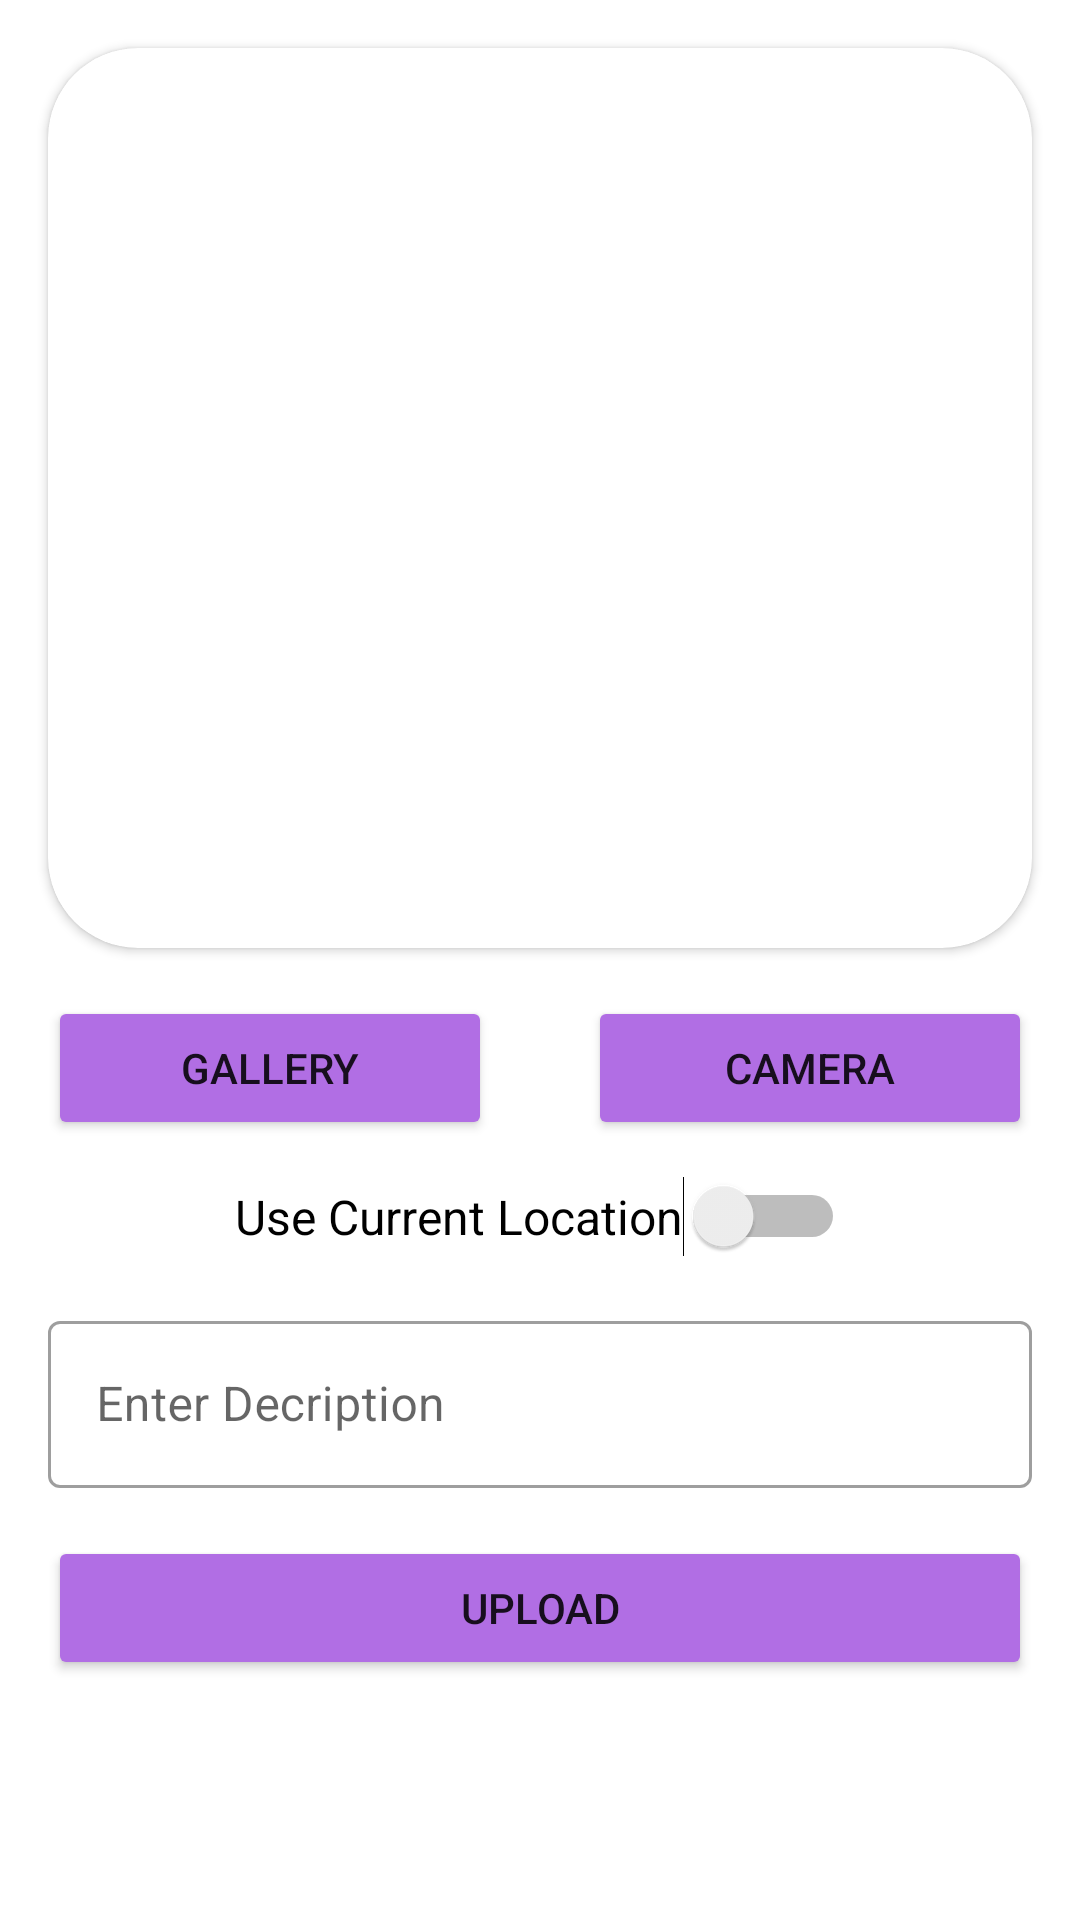

Reconstruct the res/layout file that produces this screen, plus the resources it refers to.
<!-- AndroidManifest.xml: application theme Theme.StoryApp -->
<!-- res/layout/activity_story.xml -->
<?xml version="1.0" encoding="utf-8"?>
<ScrollView xmlns:app="http://schemas.android.com/apk/res-auto"
    xmlns:android="http://schemas.android.com/apk/res/android"
    xmlns:tools="http://schemas.android.com/tools"
    android:layout_width="match_parent"
    android:layout_height="match_parent"
    android:fillViewport="true">

    <LinearLayout
        android:layout_width="match_parent"
        android:layout_height="wrap_content"
        android:orientation="vertical">

        <com.google.android.material.progressindicator.CircularProgressIndicator
            android:id="@+id/progressIndicator"
            android:layout_width="match_parent"
            android:layout_height="wrap_content"
            android:layout_gravity="center"
            android:indeterminate="true"
            android:visibility="gone"
            android:layout_marginTop="8dp"
            android:elevation="10dp" />

        <androidx.constraintlayout.widget.ConstraintLayout
            android:layout_width="match_parent"
            android:layout_height="wrap_content"
            tools:context=".view.story.StoryActivity">

            <androidx.cardview.widget.CardView
                android:id="@+id/cardviewImageView"
                android:layout_width="match_parent"
                android:layout_height="300dp"
                android:layout_margin="16dp"
                app:cardCornerRadius="30dp"
                app:layout_constraintEnd_toEndOf="parent"
                app:layout_constraintStart_toStartOf="parent"
                app:layout_constraintTop_toTopOf="parent">

                <ImageView
                    android:id="@+id/previewImageView"
                    android:layout_width="match_parent"
                    android:layout_height="match_parent"
                    android:layout_margin="8dp"
                    app:srcCompat="@drawable/ic_placeholder"
                    android:importantForAccessibility="no" />
            </androidx.cardview.widget.CardView>

            <Button
                android:id="@+id/galleryButton"
                android:layout_width="0dp"
                android:layout_height="wrap_content"
                android:layout_margin="16dp"
                android:text="@string/gallery"
                android:backgroundTint="@color/purple2"
                app:layout_constraintStart_toStartOf="parent"
                app:layout_constraintEnd_toStartOf="@id/cameraButton"
                app:layout_constraintTop_toBottomOf="@id/cardviewImageView" />

            <Button
                android:id="@+id/cameraButton"
                android:layout_width="0dp"
                android:layout_height="wrap_content"
                android:layout_margin="16dp"
                android:text="@string/camera"
                android:backgroundTint="@color/purple2"
                app:layout_constraintStart_toEndOf="@+id/galleryButton"
                app:layout_constraintEnd_toEndOf="parent"
                app:layout_constraintTop_toBottomOf="@+id/cardviewImageView" />

            <com.google.android.material.textfield.TextInputLayout
                android:id="@+id/descLayout"
                style="@style/Widget.MaterialComponents.TextInputLayout.OutlinedBox"
                android:layout_width="match_parent"
                android:layout_height="wrap_content"
                android:layout_margin="16dp"
                app:layout_constraintStart_toStartOf="parent"
                app:layout_constraintTop_toBottomOf="@+id/sw_add_location">

                <com.google.android.material.textfield.TextInputEditText
                    android:id="@+id/edAddDescription"
                    android:layout_width="match_parent"
                    android:layout_height="match_parent"
                    android:hint="@string/descriptions" />
            </com.google.android.material.textfield.TextInputLayout>


            <Switch
                android:id="@+id/sw_add_location"
                android:layout_width="wrap_content"
                android:layout_height="wrap_content"
                android:text="@string/sw_loc"
                android:textSize="16sp"
                app:layout_constraintTop_toBottomOf="@id/cameraButton"
                app:layout_constraintStart_toStartOf="parent"
                app:layout_constraintEnd_toEndOf="parent"
                android:layout_marginTop="12dp" />

            <Button
                android:id="@+id/buttonAdd"
                android:layout_width="0dp"
                android:layout_height="wrap_content"
                android:layout_margin="16dp"
                android:text="@string/upload"
                android:backgroundTint="@color/purple2"
                app:layout_constraintTop_toBottomOf="@id/descLayout"
                app:layout_constraintBottom_toBottomOf="parent"
                app:layout_constraintEnd_toEndOf="parent"
                app:layout_constraintStart_toStartOf="parent"
                tools:ignore="NotSibling" />

        </androidx.constraintlayout.widget.ConstraintLayout>
    </LinearLayout>
</ScrollView>
<!-- resources referenced by this layout -->
<resources>
  <color name="purple2">#B16EE4</color>
  <string name="camera">Camera</string>
  <string name="descriptions">Enter Decription</string>
  <string name="gallery">Gallery</string>
  <string name="sw_loc">Use Current Location</string>
  <string name="upload">Upload</string>
  <style name="Theme.StoryApp" parent="Base.Theme.StoryApp" />
  <style name="Base.Theme.StoryApp" parent="Theme.MaterialComponents.DayNight">
          
          <item name="colorPrimary">@color/purple</item>
          <item name="colorPrimaryVariant">@color/black</item>
          <item name="colorOnPrimary">@color/white</item>
          
          <item name="colorSecondary">@color/purple2</item>
          <item name="colorSecondaryVariant">@color/white</item>
          <item name="colorOnSecondary">@color/black</item>
          
          <item name="android:statusBarColor">?attr/colorSecondary</item>
          
          <item name="android:windowEnterTransition">@android:transition/explode</item>
          <item name="android:windowExitTransition">@android:transition/explode</item>
      </style>
  <color name="purple">#A744F0</color>
  <color name="black">#1C1C1C</color>
  <color name="white">#F9F9F9</color>
</resources>
